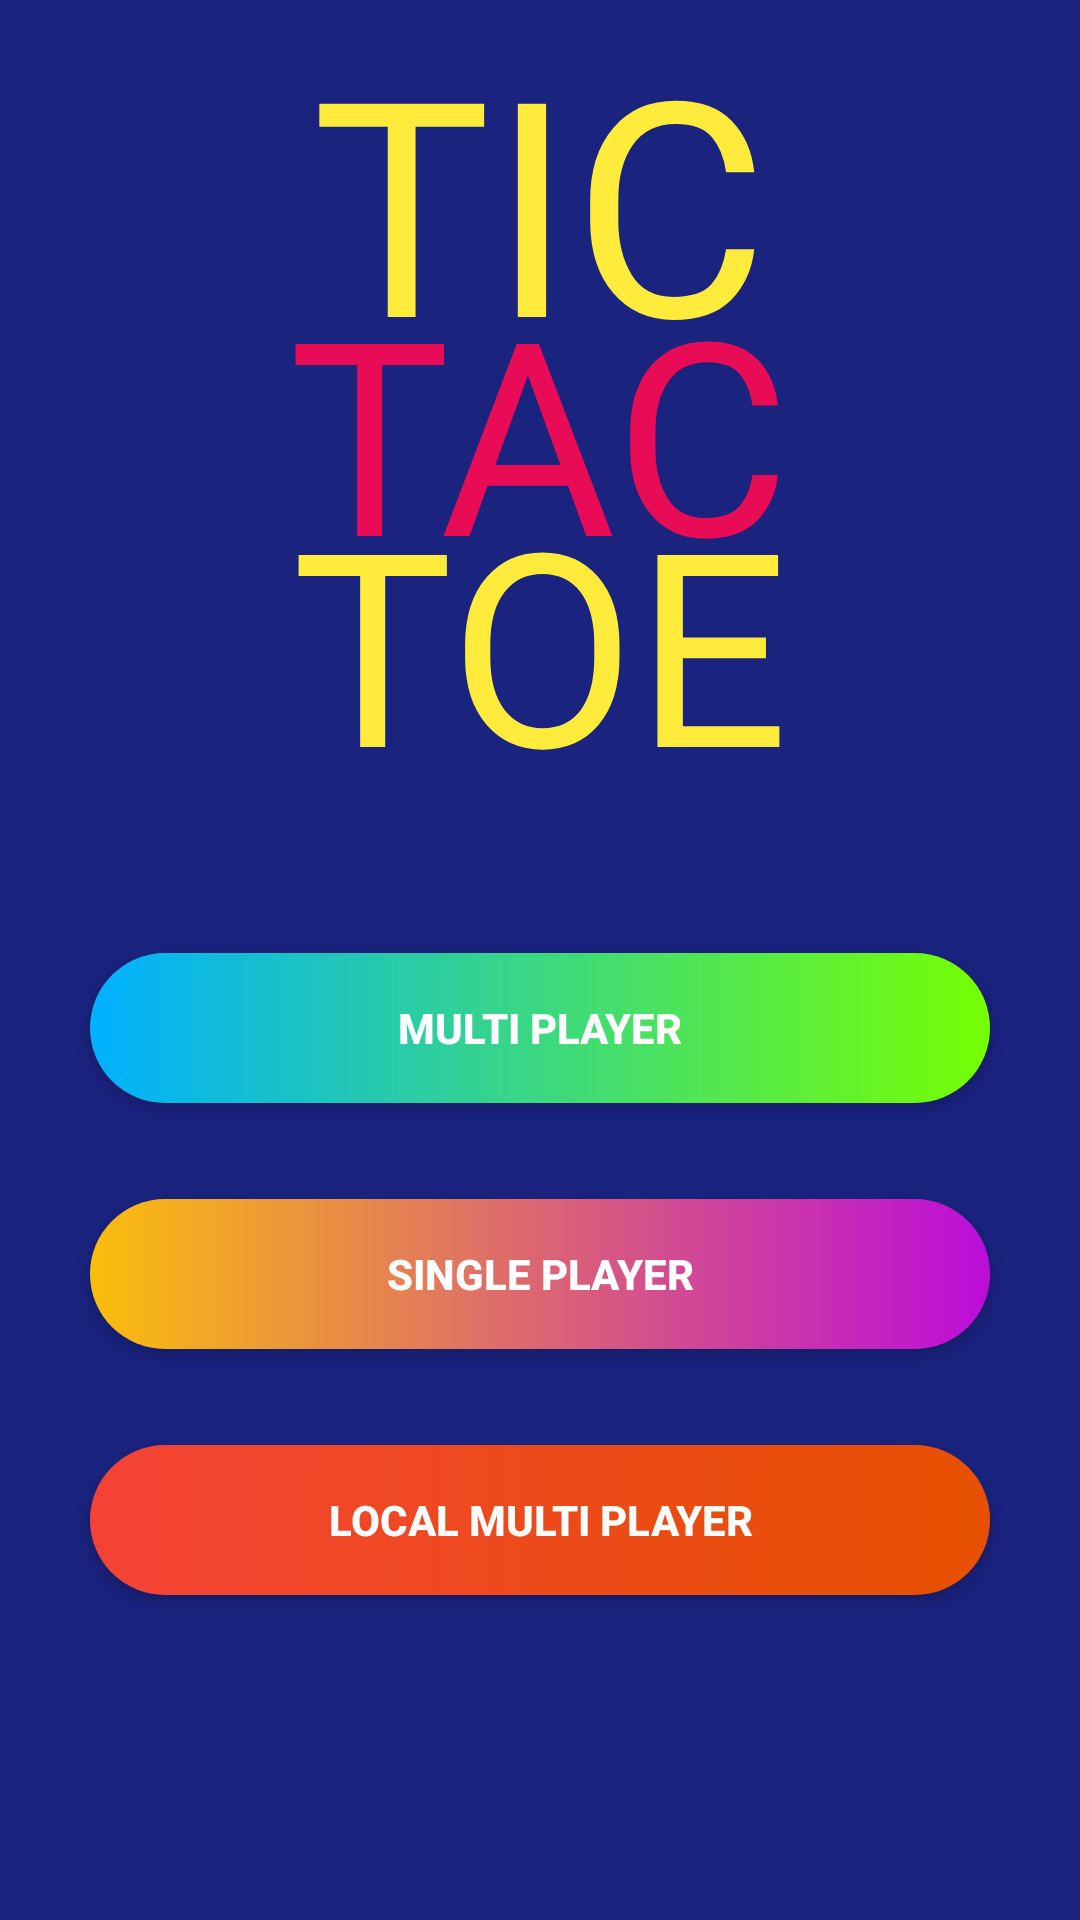

This screen was rendered from an Android layout file. Write that file and the resources it references.
<!-- AndroidManifest.xml: application theme Theme.HILTTicTacToe -->
<!-- res/layout/activity_main.xml -->
<?xml version="1.0" encoding="utf-8"?>
<androidx.constraintlayout.widget.ConstraintLayout xmlns:android="http://schemas.android.com/apk/res/android"
    xmlns:app="http://schemas.android.com/apk/res-auto"
    xmlns:tools="http://schemas.android.com/tools"
    android:layout_width="match_parent"
    android:layout_height="match_parent"
    android:background="@color/brand4"
    android:backgroundTint="@color/brand4"
    tools:context=".MainActivity">

    <TextView
        android:id="@+id/textView"
        android:layout_width="wrap_content"
        android:layout_height="wrap_content"
        android:elevation="70dp"
        android:fontFamily="@font/alfa_slab_one"
        android:text="TIC"
        android:textColor="#FFEB3B"
        android:textSize="100dp"
        app:layout_constraintEnd_toEndOf="parent"
        app:layout_constraintStart_toStartOf="parent"
        app:layout_constraintTop_toTopOf="parent" />

    <TextView
        android:id="@+id/textView2"
        android:layout_width="wrap_content"
        android:layout_height="wrap_content"
        android:layout_marginTop="-50dp"
        android:elevation="70dp"
        android:fontFamily="@font/alfa_slab_one"
        android:text="TAC"
        android:textColor="#E80B56"
        android:textSize="90dp"
        app:layout_constraintEnd_toEndOf="parent"
        app:layout_constraintStart_toStartOf="parent"
        app:layout_constraintTop_toBottomOf="@+id/textView" />

    <TextView
        android:id="@+id/textView3"
        android:layout_width="wrap_content"
        android:layout_height="wrap_content"
        android:layout_marginTop="-50dp"
        android:elevation="70dp"
        android:fontFamily="@font/alfa_slab_one"
        android:text="TOE"
        android:textColor="#FFEB3B"
        android:textSize="90dp"
        app:layout_constraintEnd_toEndOf="parent"
        app:layout_constraintStart_toStartOf="parent"
        app:layout_constraintTop_toBottomOf="@+id/textView2" />


    <Button
        android:id="@+id/comp1"
        android:layout_width="wrap_content"
        android:layout_height="wrap_content"
        android:layout_marginTop="44dp"
        android:background="@drawable/buttons2"
        android:text="MULTI PLAYER"
        android:textColor="@color/white"
        android:textStyle="bold"
        app:backgroundTint="@null"
        app:layout_constraintEnd_toEndOf="parent"
        app:layout_constraintHorizontal_bias="0.5"
        app:layout_constraintStart_toStartOf="parent"
        app:layout_constraintTop_toBottomOf="@+id/textView3" />

    <Button
        android:id="@+id/comp"
        android:layout_width="wrap_content"
        android:layout_height="wrap_content"
        android:layout_marginTop="32dp"
        android:background="@drawable/buttons"
        android:text="Single PLAYER"
        android:textColor="@color/white"
        android:textStyle="bold"
        app:backgroundTint="@null"
        app:layout_constraintEnd_toEndOf="parent"
        app:layout_constraintHorizontal_bias="0.5"
        app:layout_constraintStart_toStartOf="parent"
        app:layout_constraintTop_toBottomOf="@+id/comp1" />

    <Button
        android:id="@+id/localMultiplayer"
        android:layout_width="wrap_content"
        android:layout_height="wrap_content"
        android:layout_marginTop="32dp"
        android:background="@drawable/buttons3"
        android:text="LOCAL MULTI PLAYER"
        android:textColor="@color/white"
        android:textStyle="bold"
        app:backgroundTint="@null"
        app:layout_constraintEnd_toEndOf="parent"
        app:layout_constraintHorizontal_bias="0.5"
        app:layout_constraintStart_toStartOf="parent"
        app:layout_constraintTop_toBottomOf="@+id/comp" />


    
    
    
    
    
    
    
    
    
    
    
    
    

    
    
    
    
    
    
    
    
    
    
    

    
    
    
    
    
    
    
    
    
    
    

    
    
    
    
    
    
    
    
    


    
    
    
    
    
    
    
    
    
    
    

    
    
    
    
    
    
    
    
    
    


</androidx.constraintlayout.widget.ConstraintLayout>
<!-- resources referenced by this layout -->
<resources>
  <color name="black">#FF000000</color>
  <color name="brand4">#1a237e</color>
  <color name="white">#FFFFFFFF</color>
  <!-- drawable buttons (drawable) -->
  <?xml version="1.0" encoding="utf-8"?>
  <shape xmlns:android="http://schemas.android.com/apk/res/android">
  
      <corners android:radius="50dp"/>
      <solid android:color="@color/brand4"/>
      <gradient android:angle="0" android:startColor="@color/brand5"
          android:endColor="@color/brand6"/>
      <size android:height="50dp" android:width="300dp"/>
  
  
  </shape>
  <!-- drawable buttons2 (drawable) -->
  <?xml version="1.0" encoding="utf-8"?>
  <shape xmlns:android="http://schemas.android.com/apk/res/android">
  
      <corners android:radius="50dp"/>
      <solid android:color="@color/brand4"/>
      <gradient android:angle="0" android:startColor="@color/brand8"
          android:endColor="@color/brand7"/>
      <size android:height="50dp" android:width="300dp"/>
  
  </shape>
  <!-- drawable buttons3 (drawable) -->
  <?xml version="1.0" encoding="utf-8"?>
  <shape xmlns:android="http://schemas.android.com/apk/res/android">
  
      <corners android:radius="50dp"/>
      <solid android:color="@color/brand4"/>
      <gradient android:angle="0" android:startColor="@color/brand11"
          android:endColor="@color/brand10"/>
      <size android:height="50dp" android:width="300dp"/>
  
  </shape>
  <style name="Theme.HILTTicTacToe" parent="Theme.MaterialComponents.DayNight.NoActionBar">
          
          <item name="colorPrimary">@color/purple_500</item>
          <item name="colorPrimaryVariant">@color/brand4</item>
          <item name="colorOnPrimary">@color/white</item>
          
          <item name="colorSecondary">@color/teal_200</item>
          <item name="colorSecondaryVariant">@color/teal_700</item>
          <item name="colorOnSecondary">@color/black</item>
          
          <item name="android:statusBarColor" tools:targetApi="l">?attr/colorPrimaryVariant</item>
          
      </style>
  <color name="brand5">#FABE0B</color>
  <color name="brand6">#BC0DDA</color>
  <color name="brand8">#00b0ff</color>
  <color name="brand7">#76ff03</color>
  <color name="brand11">#f44336</color>
  <color name="brand10">#e65100</color>
  <color name="purple_500">#FF6200EE</color>
  <color name="teal_200">#FF03DAC5</color>
  <color name="teal_700">#FF018786</color>
</resources>
